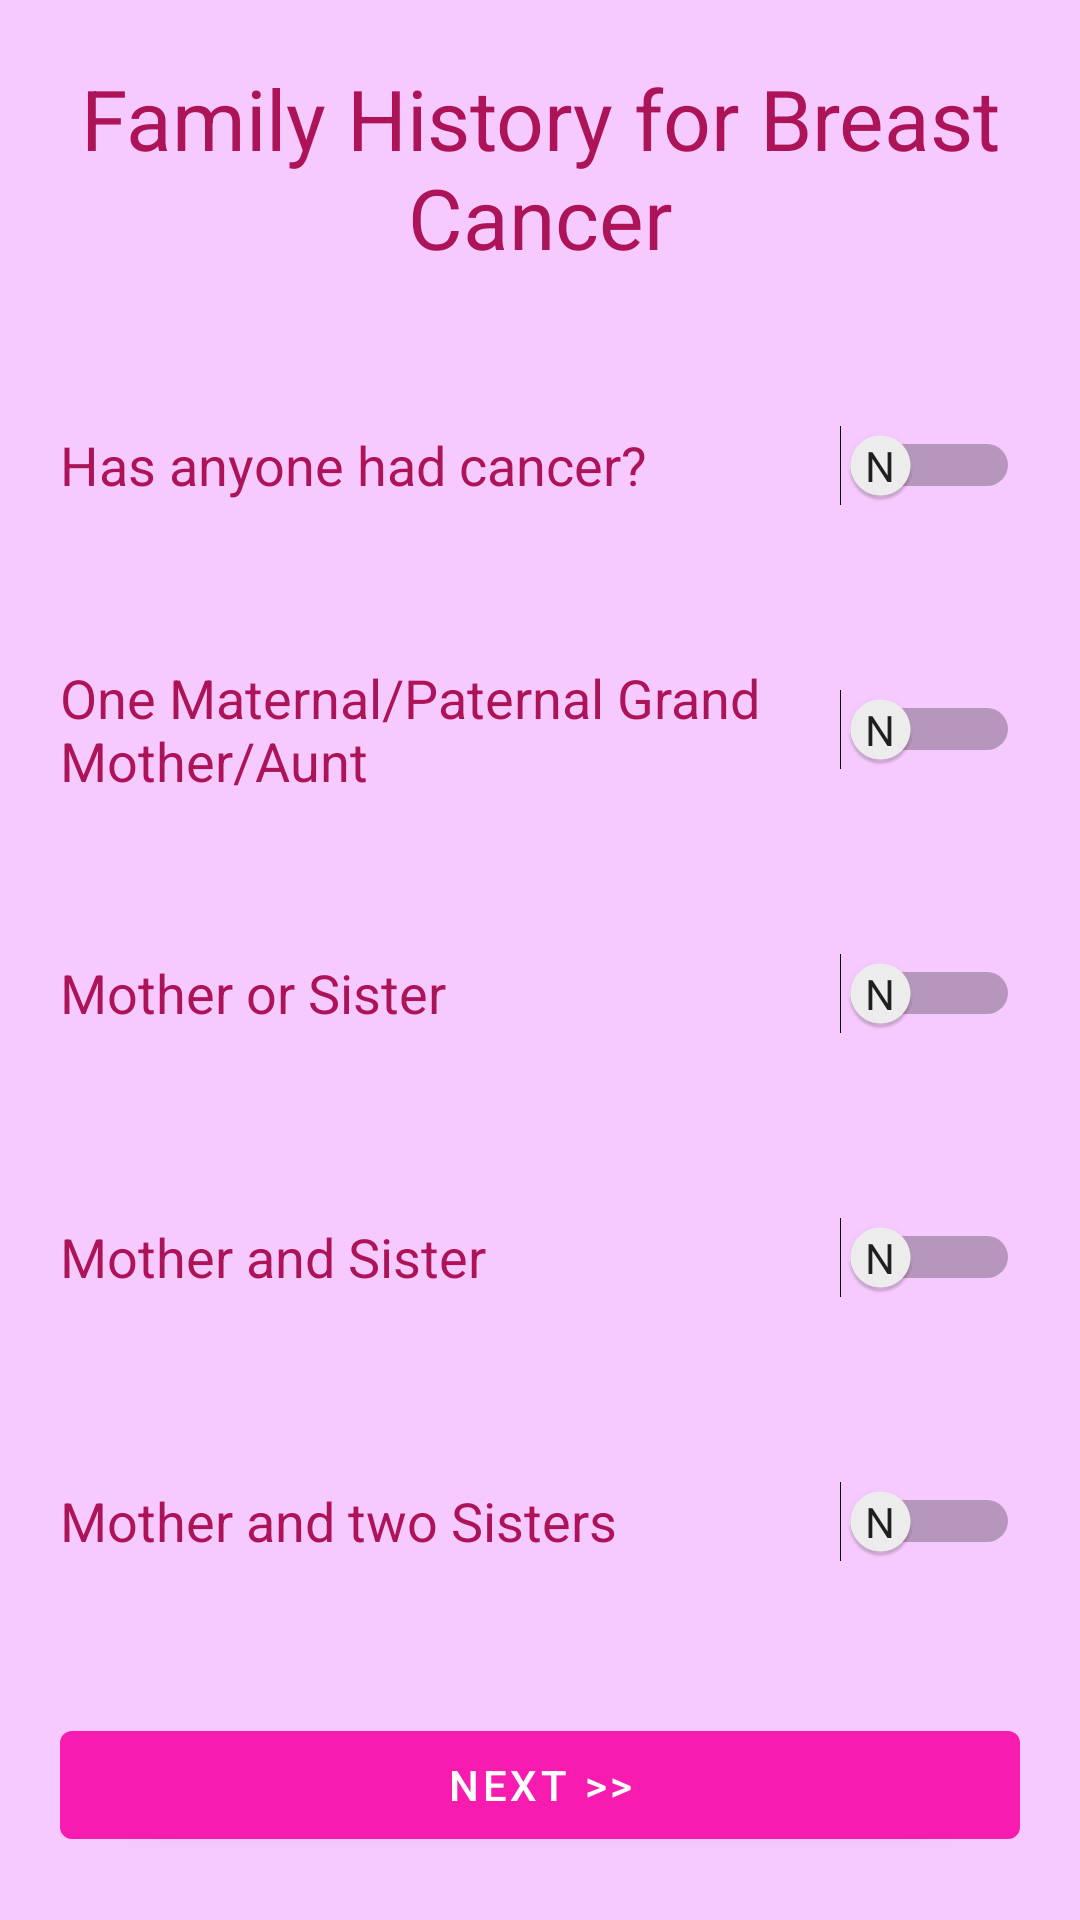

The Android layout XML behind this screen, and the referenced resources:
<!-- AndroidManifest.xml: application theme Theme.BreastCancerRiskAssessment -->
<!-- res/layout/activity_main4.xml -->
<?xml version="1.0" encoding="utf-8"?>
<androidx.constraintlayout.widget.ConstraintLayout xmlns:android="http://schemas.android.com/apk/res/android"
    xmlns:app="http://schemas.android.com/apk/res-auto"
    xmlns:tools="http://schemas.android.com/tools"
    android:layout_width="match_parent"
    android:layout_height="match_parent"
    android:background="@color/pinkPurple"
    tools:context=".MainActivity4">

    <LinearLayout
        android:id="@+id/linearLayout"
        android:layout_width="0dp"
        android:layout_height="0dp"
        android:backgroundTint="@color/statusBar"
        android:divider="@drawable/empty_tall_divider2"
        android:gravity="center_vertical"
        android:orientation="vertical"
        android:padding="20dp"
        android:showDividers="middle"
        app:layout_constraintBottom_toBottomOf="parent"
        app:layout_constraintEnd_toEndOf="parent"
        app:layout_constraintStart_toStartOf="parent"
        app:layout_constraintTop_toTopOf="parent">

        <TextView
            android:id="@+id/headTextFamilyHistory"
            android:layout_width="match_parent"
            android:layout_height="wrap_content"
            android:text="@string/family_history_for_breast_cancer"
            android:textAlignment="center"
            android:textColor="#AD1457"
            android:textSize="28sp" />

        <Switch
            android:id="@+id/hasAnyoneInFamily"
            android:layout_width="match_parent"
            android:layout_height="wrap_content"
            android:checked="false"
            android:ems="10"
            android:freezesText="false"
            android:minHeight="48dp"
            android:showText="true"
            android:switchMinWidth="60dp"
            android:text="@string/has_anyone_had_cancer"
            android:textColor="#AD1457"
            android:textOff="@string/n"
            android:textOn="@string/y"
            android:textSize="18sp"
            tools:checked="false"
            tools:ignore="UseSwitchCompatOrMaterialXml,VisualLintButtonSize" />

        <Switch
            android:id="@+id/maternalOrPaternalGrandMotherOrAunt"
            android:layout_width="match_parent"
            android:layout_height="wrap_content"
            android:checked="false"
            android:ems="10"
            android:freezesText="false"
            android:minHeight="48dp"
            android:showText="true"
            android:switchMinWidth="60dp"
            android:text="One Maternal/Paternal Grand Mother/Aunt"
            android:textColor="#AD1457"
            android:textOff="@string/n"
            android:textOn="@string/y"
            android:textSize="18sp"
            tools:checked="false"
            tools:ignore="UseSwitchCompatOrMaterialXml,VisualLintButtonSize" />

        <Switch
            android:id="@+id/motherOrSister"
            android:layout_width="match_parent"
            android:layout_height="wrap_content"
            android:checked="false"
            android:ems="10"
            android:freezesText="false"
            android:minHeight="48dp"
            android:showText="true"
            android:switchMinWidth="60dp"
            android:text="Mother or Sister"
            android:textColor="#AD1457"
            android:textOff="@string/n"
            android:textOn="@string/y"
            android:textSize="18sp"
            tools:checked="false"
            tools:ignore="UseSwitchCompatOrMaterialXml,VisualLintButtonSize" />

        <Switch
            android:id="@+id/motherAndSister"
            android:layout_width="match_parent"
            android:layout_height="wrap_content"
            android:checked="false"
            android:ems="10"
            android:freezesText="false"
            android:minHeight="48dp"
            android:showText="true"
            android:switchMinWidth="60dp"
            android:text="Mother and Sister"
            android:textColor="#AD1457"
            android:textOff="@string/n"
            android:textOn="@string/y"
            android:textSize="18sp"
            tools:checked="false"
            tools:ignore="UseSwitchCompatOrMaterialXml,VisualLintButtonSize" />

        <Switch
            android:id="@+id/motherAndTwoSisters"
            android:layout_width="match_parent"
            android:layout_height="wrap_content"
            android:checked="false"
            android:ems="10"
            android:freezesText="false"
            android:hint="@string/select_gender"
            android:minHeight="48dp"
            android:showText="true"
            android:switchMinWidth="60dp"
            android:text="Mother and two Sisters"
            android:textColor="#AD1457"
            android:textOff="@string/n"
            android:textOn="@string/y"
            android:textSize="18sp"
            tools:checked="false"
            tools:ignore="UseSwitchCompatOrMaterialXml,VisualLintButtonSize" />

        <Button
            android:id="@+id/secondToThird"
            android:layout_width="match_parent"
            android:layout_height="wrap_content"
            android:text="@string/next"
            tools:ignore="VisualLintButtonSize" />
    </LinearLayout>
</androidx.constraintlayout.widget.ConstraintLayout>
<!-- resources referenced by this layout -->
<resources>
  <color name="pinkPurple">#F7CAFF</color>
  <color name="statusBar">#FFF81BAF</color>
  <!-- drawable empty_tall_divider2 (drawable) -->
  <?xml version="1.0" encoding="utf-8"?>
  <shape xmlns:android="http://schemas.android.com/apk/res/android">
      <size android:height="40dp"
          android:width="0dp" />
  </shape>
  <string name="family_history_for_breast_cancer">Family History for Breast Cancer</string>
  <string name="has_anyone_had_cancer">Has anyone had cancer?</string>
  <string name="n">N</string>
  <string name="next">Next &gt;&gt;</string>
  <string name="select_gender">Select Gender</string>
  <string name="y">Y</string>
  <style name="Theme.BreastCancerRiskAssessment" parent="Theme.MaterialComponents.DayNight.DarkActionBar">
          
          <item name="colorPrimary">@color/statusBar</item>
          <item name="colorPrimaryVariant">@color/purple_700</item>
          <item name="colorOnPrimary">@color/white</item>
          
          <item name="colorSecondary">@color/teal_200</item>
          <item name="colorSecondaryVariant">@color/teal_700</item>
          <item name="colorOnSecondary">@color/black</item>
          
          <item name="android:statusBarColor">?attr/colorPrimaryVariant</item>
          
      </style>
  <color name="purple_700">#FF3700B3</color>
  <color name="white">#FFFFFFFF</color>
  <color name="teal_200">#FF03DAC5</color>
  <color name="teal_700">#FF018786</color>
  <color name="black">#FF000000</color>
</resources>
